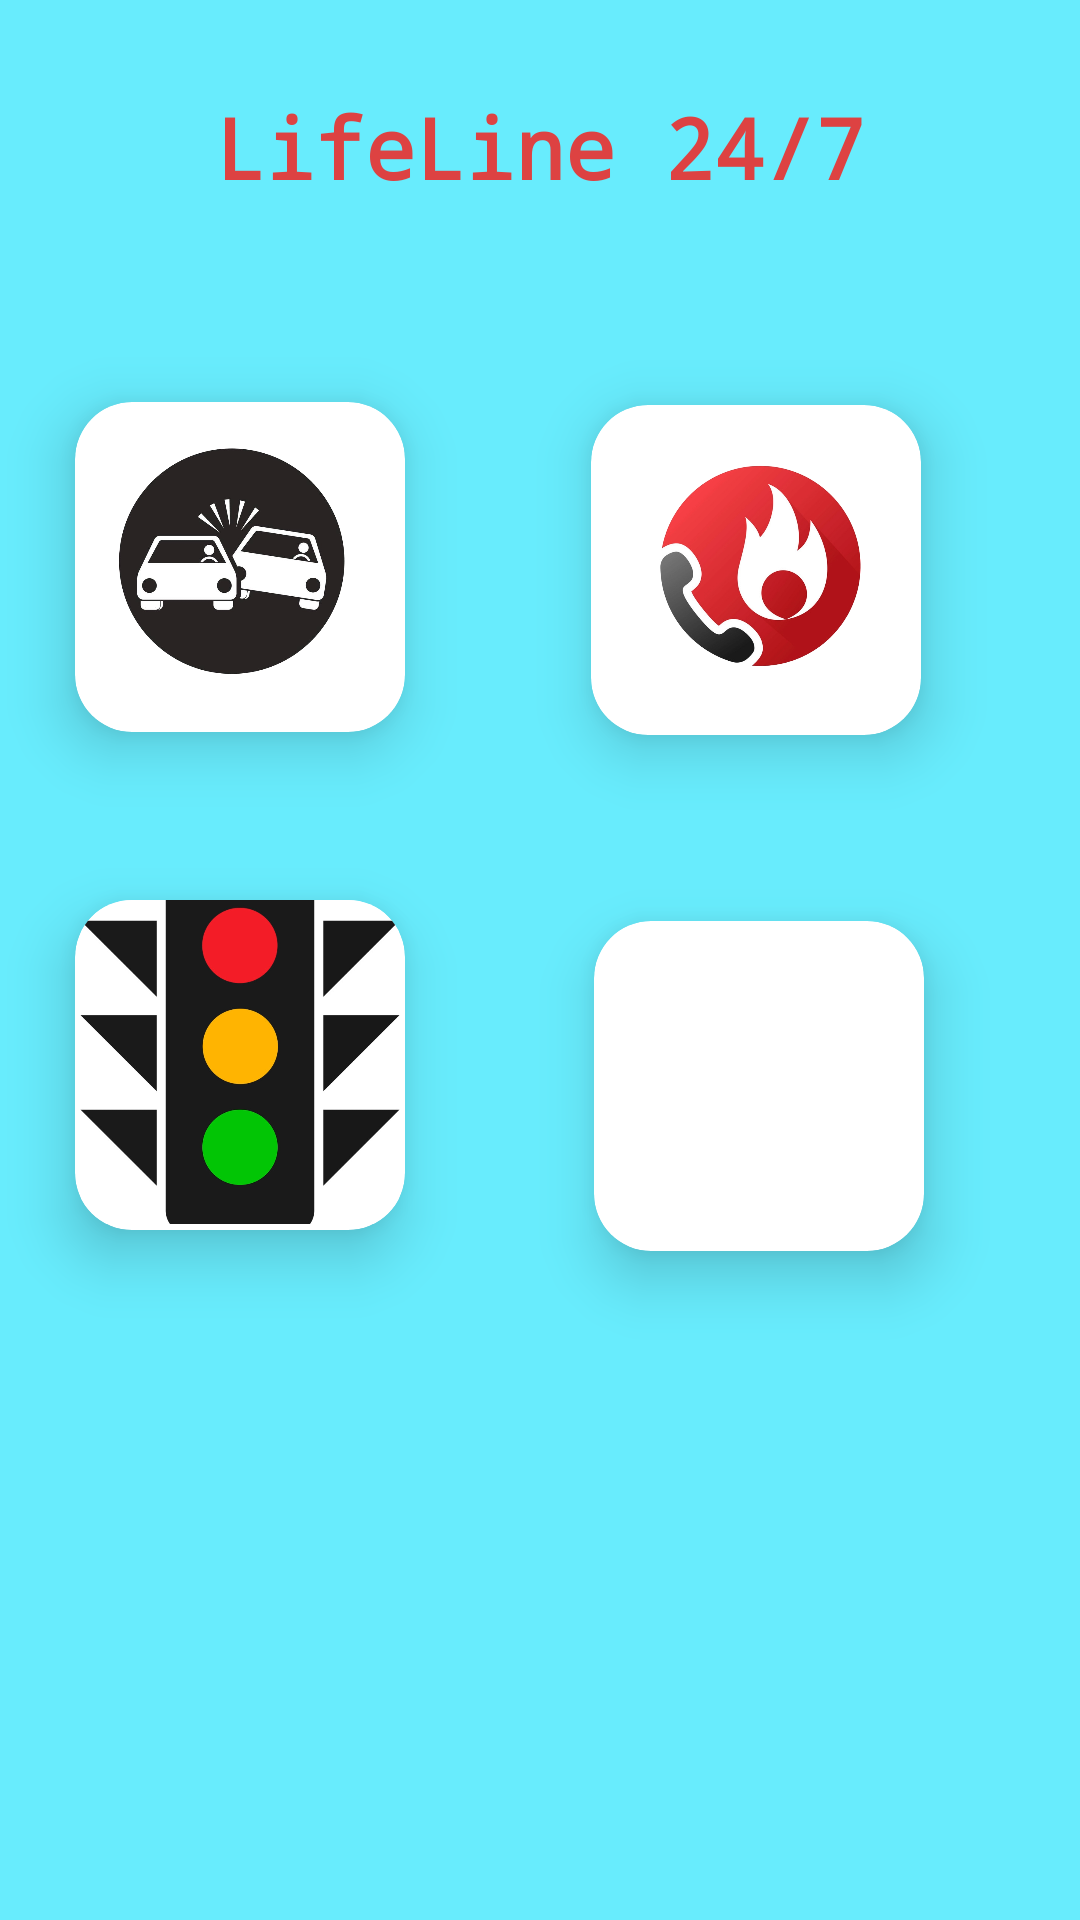

Write the Android layout XML for this screen, with the resource values it uses.
<!-- AndroidManifest.xml: application theme Theme.AppCompat.Light.NoActionBar -->
<!-- res/layout/activity_main_page.xml -->
<?xml version="1.0" encoding="utf-8"?>
<RelativeLayout xmlns:android="http://schemas.android.com/apk/res/android"
    xmlns:app="http://schemas.android.com/apk/res-auto"
    xmlns:tools="http://schemas.android.com/tools"
    android:id="@+id/main"

    android:layout_width="match_parent"
    android:layout_height="match_parent"

    android:orientation="vertical"
    android:background="#9704E2FF"

    tools:context=".Main_page">


    <TextView
        android:id="@+id/textView"
        android:layout_width="match_parent"
        android:layout_height="70dp"
        android:layout_marginTop="14dp"
        android:fontFamily="monospace"
        android:gravity="center"
        android:text="@string/lifeline_24_7"
        android:textColor="#DD4242"

        android:textSize="28sp"

        android:textStyle="bold" />

    <LinearLayout
        android:id="@+id/textView2"
        android:layout_width="match_parent"
        android:layout_height="70dp"
        android:layout_marginTop="14dp"
 />

    <androidx.cardview.widget.CardView
        android:id="@+id/cardView"
        android:layout_width="110dp"

        android:layout_height="110dp"
        android:layout_below="@+id/textView"
        android:layout_alignParentStart="true"

        android:layout_marginStart="25dp"
        android:layout_marginTop="50dp"
        android:elevation="8dp"
        app:cardCornerRadius="19dp"
        app:cardElevation="12dp" >
        <ImageView

            android:layout_width="match_parent"
            android:layout_height="match_parent"
            android:id="@+id/accident_btn"
            android:contentDescription="@string/image_logo"
            android:src="@drawable/accidentlogo"
            />
    </androidx.cardview.widget.CardView>


    <androidx.cardview.widget.CardView
        android:id="@+id/cardView2"
        android:layout_width="110dp"
        android:layout_height="110dp"

        android:layout_below="@+id/textView"


        android:layout_marginStart="62dp"
        android:layout_marginTop="51dp"

        android:layout_toEndOf="@+id/cardView"
        android:elevation="8dp"
        app:cardCornerRadius="19dp"
        app:cardElevation="12dp" >
        <ImageView
            android:layout_margin="20dp"
            android:layout_width="match_parent"
            android:layout_height="match_parent"
            android:src="@drawable/fire_img"
            />
    </androidx.cardview.widget.CardView>

    <androidx.cardview.widget.CardView
        android:id="@+id/cardView3"
        android:layout_width="110dp"
        android:layout_height="110dp"
        android:layout_below="@+id/cardView"
        android:layout_alignParentStart="true"

        android:layout_marginStart="25dp"
        android:layout_marginTop="56dp"
        android:elevation="8dp"
        app:cardCornerRadius="19dp"
        app:cardElevation="12dp" >



        <ImageView
            android:layout_width="match_parent"
            android:layout_height="match_parent"
            android:contentDescription="Ambulance"
            android:src="@drawable/traffic"
            />
    </androidx.cardview.widget.CardView>

    <androidx.cardview.widget.CardView
        android:id="@+id/cardView4"
        android:layout_width="110dp"
        android:layout_height="110dp"
        android:layout_below="@+id/cardView2"

        android:layout_marginStart="63dp"

        android:layout_marginTop="62dp"

        android:layout_toEndOf="@+id/cardView"
        android:elevation="8dp"
        app:cardCornerRadius="19dp"
        app:cardElevation="12dp" >
        <ImageView
            android:layout_width="match_parent"
            android:layout_height="match_parent"
            android:src="@drawable/account_circle"
            android:id="@+id/myinfo"

            />
    </androidx.cardview.widget.CardView>


</RelativeLayout>
<!-- resources referenced by this layout -->
<resources>
  <!-- drawable accidentlogo: png bitmap (drawable, 205145 bytes) -->
  <!-- drawable fire_img: png bitmap (drawable, 556505 bytes) -->
  <!-- drawable traffic: png bitmap (drawable, 185537 bytes) -->
  <string name="image_logo">image_logo</string>
  <string name="lifeline_24_7">LifeLine 24/7</string>
</resources>
